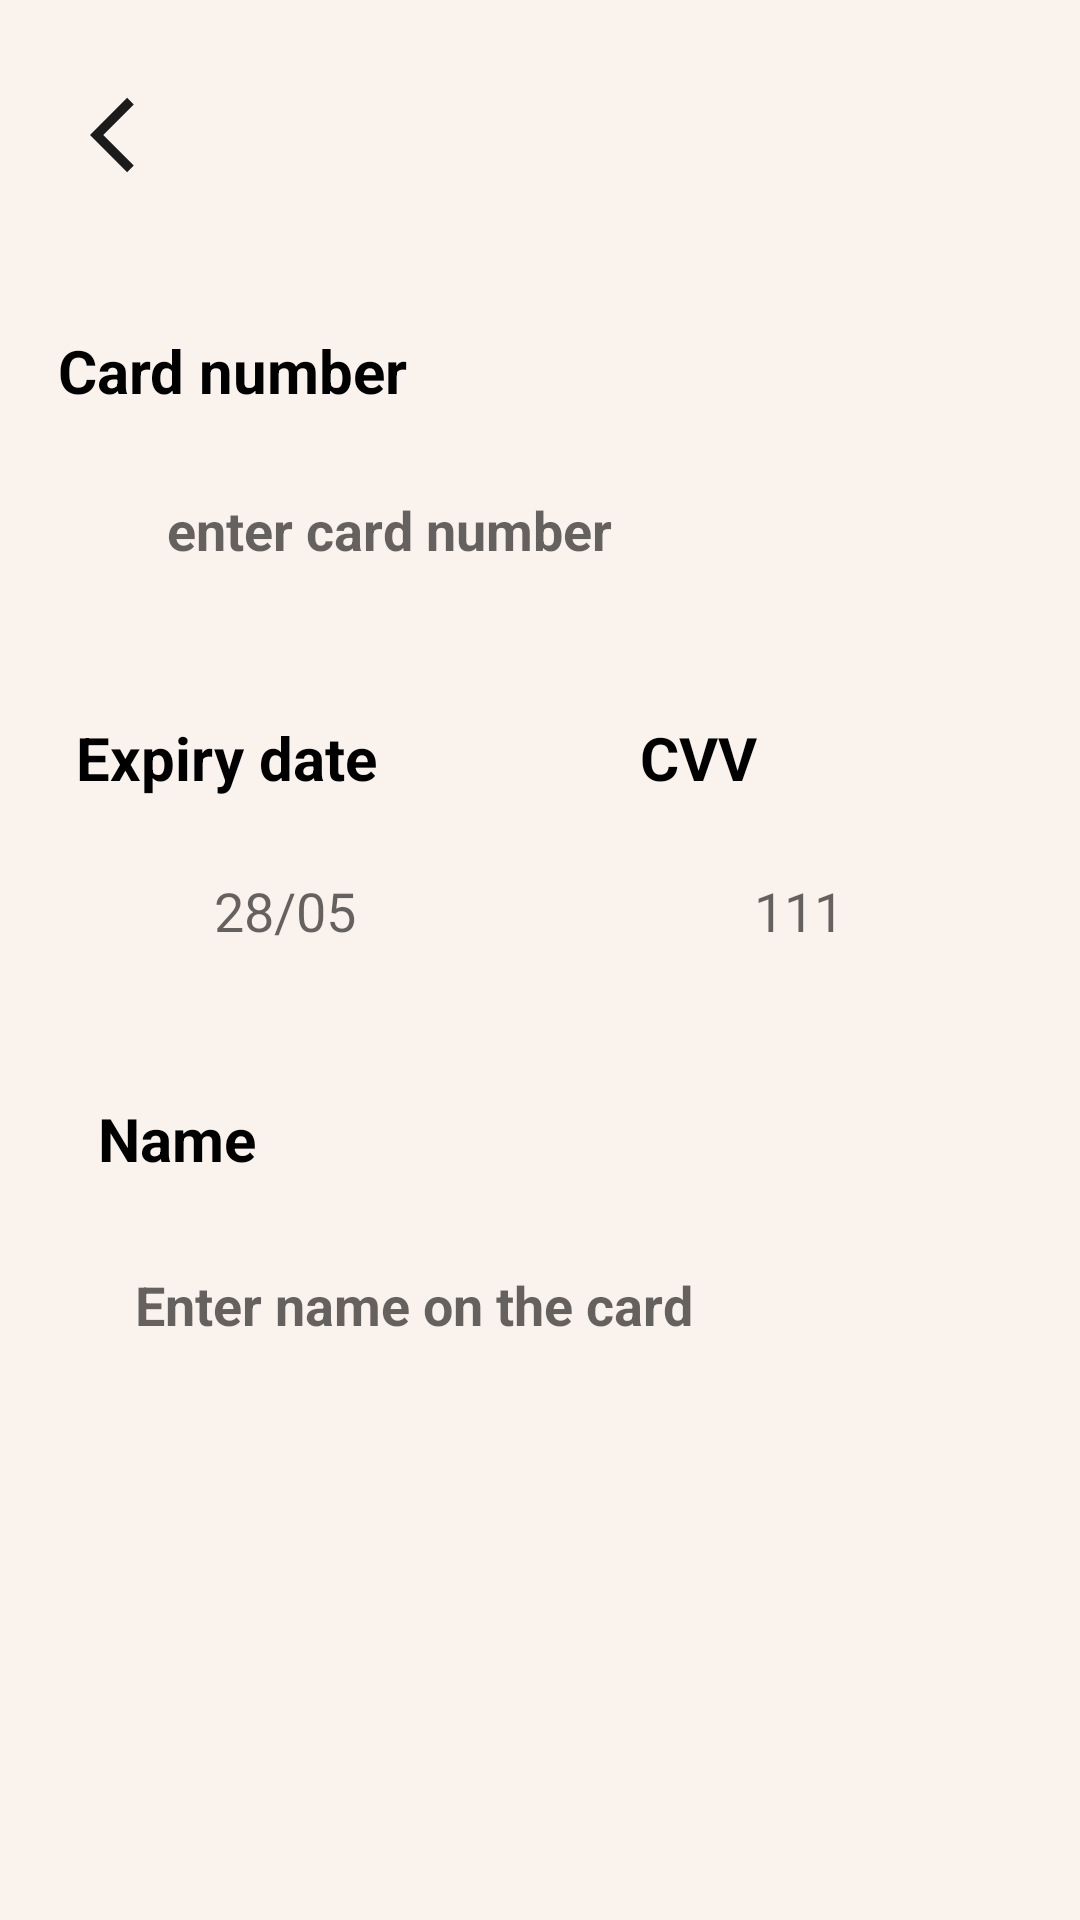

This screen was rendered from an Android layout file. Write that file and the resources it references.
<!-- AndroidManifest.xml: application theme Theme.CoffeShop -->
<!-- res/layout/fragment_payment_details.xml -->
<?xml version="1.0" encoding="utf-8"?>
<androidx.constraintlayout.widget.ConstraintLayout xmlns:android="http://schemas.android.com/apk/res/android"
    xmlns:app="http://schemas.android.com/apk/res-auto"
    xmlns:tools="http://schemas.android.com/tools"
    android:layout_width="match_parent"
    android:layout_height="match_parent"
    android:background="@color/extra_light_brown"
    tools:context=".ui.view.homescreen.PaymentDetailsFragment">

    <ImageView
        android:id="@+id/backIcon"
        android:layout_width="30dp"
        android:layout_height="30dp"
        android:layout_marginStart="30dp"
        android:layout_marginTop="30dp"
        android:src="@drawable/return_back_icon"
        app:layout_constraintStart_toStartOf="parent"
        app:layout_constraintTop_toTopOf="parent" />


    <TextView
        android:id="@+id/titleCardNumber"
        android:layout_width="wrap_content"
        android:layout_height="wrap_content"
        android:text="@string/card_number_text"
        android:textColor="@color/black"
        android:layout_marginTop="50dp"
        android:textSize="20sp"
        android:textStyle="bold"
        app:layout_constraintEnd_toEndOf="parent"
        app:layout_constraintHorizontal_bias="0.08"
        app:layout_constraintStart_toStartOf="parent"
        app:layout_constraintTop_toBottomOf="@+id/backIcon" />


    <ImageView
        android:id="@+id/paymentMethodImage"
        android:layout_width="50dp"
        android:layout_height="50dp"
        android:layout_marginEnd="40dp"
        android:src="@drawable/mastercard"
        app:layout_constraintBottom_toBottomOf="@+id/cardNumberText"
        app:layout_constraintEnd_toEndOf="parent"
        app:layout_constraintTop_toTopOf="@+id/cardNumberText"
        app:layout_constraintVertical_bias="1.0" />

    <EditText
        android:id="@+id/cardNumberText"
        android:layout_width="240dp"
        android:layout_height="55dp"
        android:layout_marginTop="12dp"
        android:background="@drawable/custom_input_panel_background_2"
        android:elevation="5dp"
        android:gravity="center"
        android:hint="@string/enter_card_number_text"
        android:inputType="number"
        android:textSize="18sp"
        android:textStyle="bold"
        app:layout_constraintEnd_toStartOf="@id/paymentMethodImage"
        app:layout_constraintHorizontal_bias="0.317"
        app:layout_constraintStart_toStartOf="parent"
        app:layout_constraintTop_toBottomOf="@+id/titleCardNumber" />

    <TextView
        android:id="@+id/titleDateText"
        android:layout_width="wrap_content"
        android:layout_height="wrap_content"
        android:text="@string/expiry_date_text"
        android:textColor="@color/black"
        android:textSize="20sp"
        android:textStyle="bold"
        android:layout_marginTop="35dp"
        app:layout_constraintEnd_toStartOf="@+id/paymentMethodImage"
        app:layout_constraintHorizontal_bias="0.15"
        app:layout_constraintStart_toStartOf="parent"
        app:layout_constraintTop_toBottomOf="@+id/cardNumberText" />

    <TextView
        android:id="@+id/titleCVVText"
        android:layout_width="wrap_content"
        android:layout_height="wrap_content"
        android:text="@string/cvv_text"
        android:textColor="@color/black"
        android:textSize="20sp"
        android:textStyle="bold"
        app:layout_constraintEnd_toEndOf="parent"
        app:layout_constraintHorizontal_bias="0.448"
        app:layout_constraintStart_toEndOf="@+id/titleDateText"
        app:layout_constraintTop_toTopOf="@+id/titleDateText" />

    <EditText
        android:id="@+id/cardDateText"
        android:layout_width="150dp"
        android:layout_height="55dp"
        android:layout_marginTop="10dp"
        android:layout_marginStart="20dp"
        android:hint="28/05"
        android:inputType="date"
        android:gravity="center"
        android:background="@drawable/custom_input_panel_background_2"
        android:elevation="5dp"
        app:layout_constraintStart_toStartOf="parent"
        app:layout_constraintTop_toBottomOf="@id/titleDateText" />

    <EditText
        android:id="@+id/cardCVVText"
        android:layout_width="120dp"
        android:layout_height="55dp"
        android:layout_marginTop="10dp"
        android:layout_marginStart="10dp"
        android:layout_marginEnd="10dp"
        android:hint="111"
        android:inputType="number"
        android:gravity="center"
        android:background="@drawable/custom_input_panel_background_2"
        android:elevation="5dp"
        app:layout_constraintEnd_toEndOf="parent"
        app:layout_constraintHorizontal_bias="0.53"
        app:layout_constraintStart_toEndOf="@+id/cardDateText"
        app:layout_constraintTop_toBottomOf="@+id/titleCVVText" />


    <TextView
        android:id="@+id/titleUserNameText"
        android:layout_width="wrap_content"
        android:layout_height="wrap_content"
        android:text="@string/name_text"
        android:textColor="@color/black"
        android:textSize="20sp"
        android:textStyle="bold"
        android:layout_marginTop="35dp"
        app:layout_constraintEnd_toStartOf="@+id/paymentMethodImage"
        app:layout_constraintHorizontal_bias="0.15"
        app:layout_constraintStart_toStartOf="parent"
        app:layout_constraintTop_toBottomOf="@+id/cardDateText" />

    <EditText
        android:id="@+id/cardNameText"
        android:layout_width="match_parent"
        android:layout_height="60dp"
        android:layout_marginTop="12dp"
        android:layout_marginHorizontal="25dp"
        android:background="@drawable/custom_input_panel_background_2"
        android:elevation="5dp"
        android:paddingStart="20dp"
        android:gravity="center_vertical"
        android:hint="@string/enter_name_on_the_card_text"
        android:inputType="text"
        android:textSize="18sp"
        android:textStyle="bold"
        app:layout_constraintEnd_toEndOf="parent"
        app:layout_constraintHorizontal_bias="0.317"
        app:layout_constraintStart_toStartOf="parent"
        app:layout_constraintTop_toBottomOf="@+id/titleUserNameText" />

</androidx.constraintlayout.widget.ConstraintLayout>
<!-- resources referenced by this layout -->
<resources>
  <color name="black">#000000</color>
  <color name="extra_light_brown">#FAF2ED</color>
  <!-- drawable return_back_icon (drawable) -->
  <vector xmlns:android="http://schemas.android.com/apk/res/android"
      android:width="24dp"
      android:height="24dp"
      android:autoMirrored="true"
      android:tint="@color/light_black"
      android:viewportWidth="24"
      android:viewportHeight="24">
      <path
          android:fillColor="@android:color/white"
          android:pathData="M11.67,3.87L9.9,2.1 0,12l9.9,9.9 1.77,-1.77L3.54,12z" />
  </vector>
  <string name="card_number_text">Card number</string>
  <string name="cvv_text">CVV</string>
  <string name="enter_card_number_text">enter card number</string>
  <string name="enter_name_on_the_card_text">Enter name on the card</string>
  <string name="expiry_date_text">Expiry date</string>
  <string name="name_text">Name</string>
  <style name="Theme.CoffeShop" parent="Theme.MaterialComponents.DayNight.DarkActionBar">
          
          <item name="colorPrimary">@color/brown</item>
          <item name="colorPrimaryVariant">@color/purple_700</item>
          <item name="colorOnPrimary">@color/white</item>
          
          <item name="colorSecondary">@color/teal_200</item>
          <item name="colorSecondaryVariant">@color/teal_700</item>
          <item name="colorOnSecondary">@color/black</item>
          
          <item name="android:statusBarColor">@color/light_black</item>
          
          <item name="windowActionBar">false</item>
          <item name="windowNoTitle">true</item>
      </style>
  <color name="light_black">#1b1b1b</color>
  <color name="brown">#c67c4e</color>
  <color name="purple_700">#FF3700B3</color>
  <color name="white">#FFFFFF</color>
  <color name="teal_200">#FF03DAC5</color>
  <color name="teal_700">#FF018786</color>
</resources>
